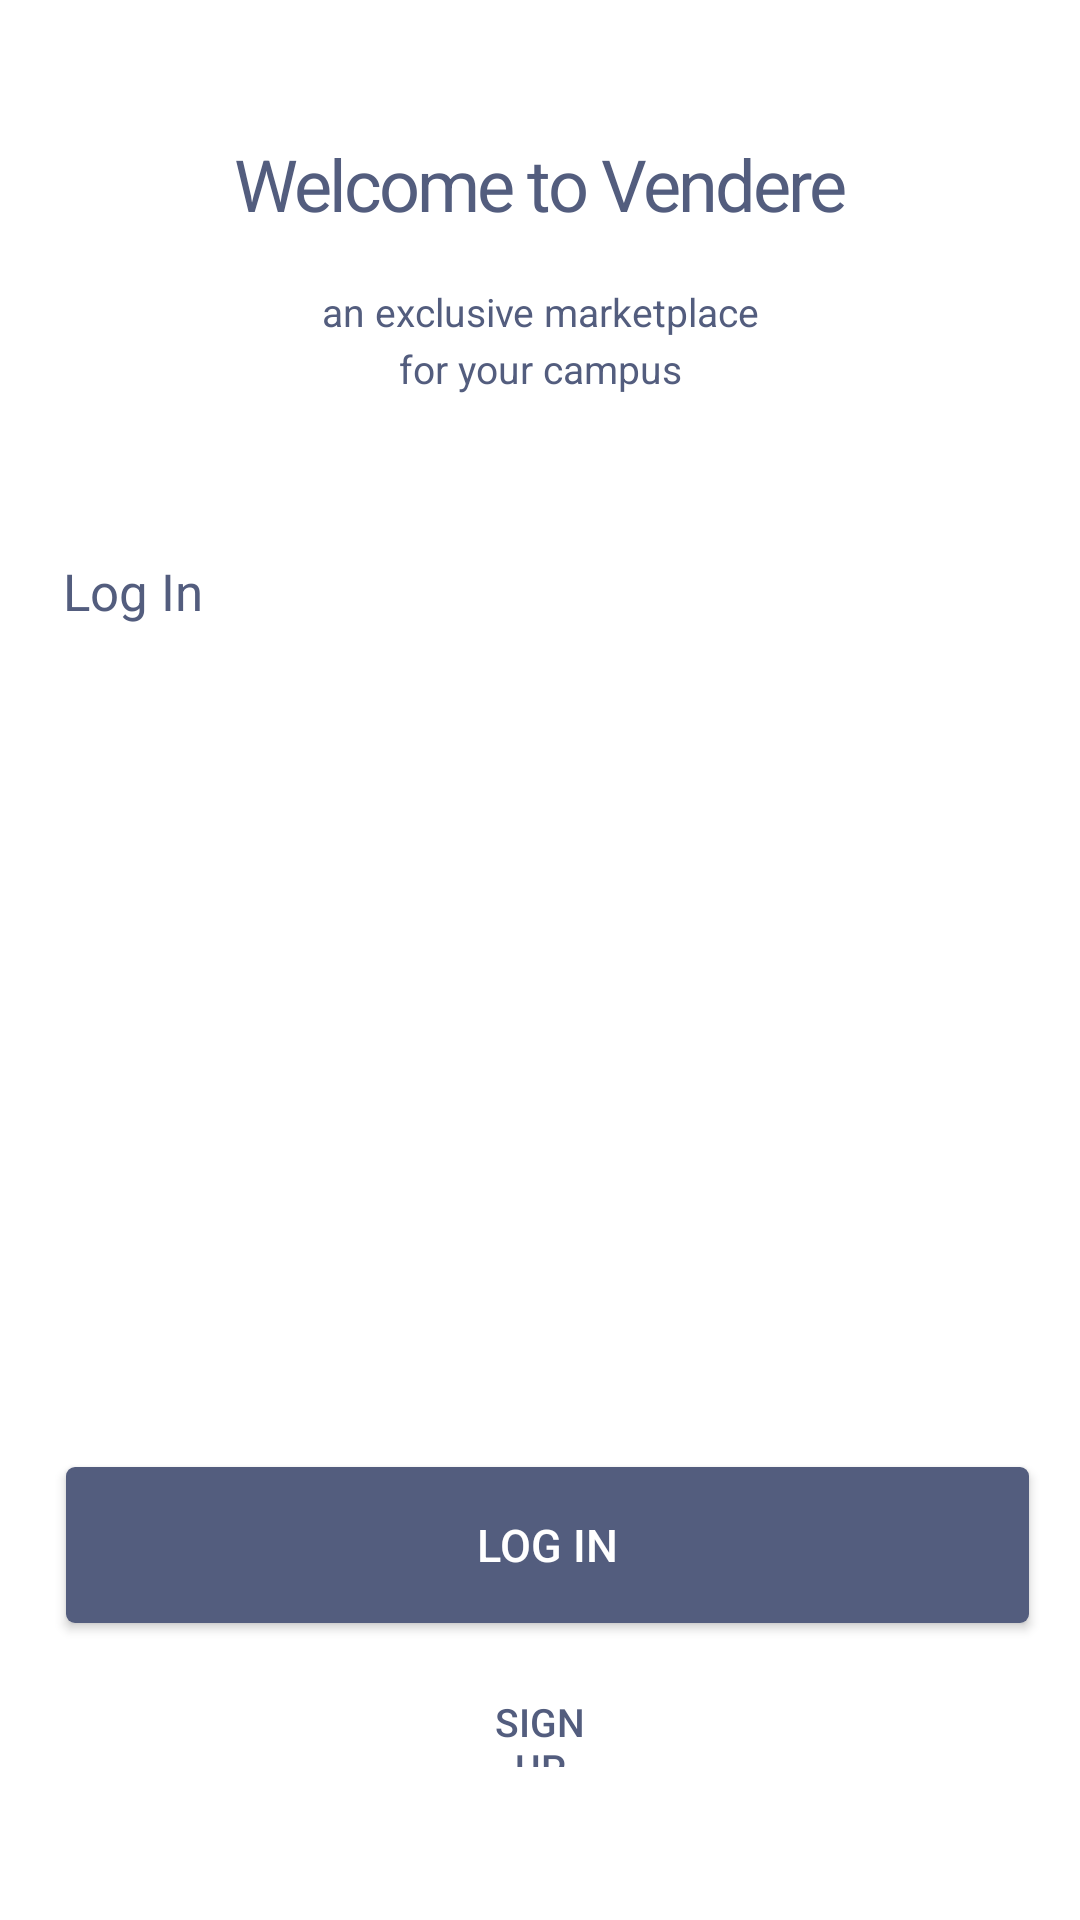

Android layout source for this screen:
<!-- AndroidManifest.xml: application theme AppTheme -->
<!-- res/layout/intro_activity.xml -->
<?xml version="1.0" encoding="utf-8" standalone="no"?>
<android.support.constraint.ConstraintLayout
	xmlns:android="http://schemas.android.com/apk/res/android"
	xmlns:app="http://schemas.android.com/apk/res-auto"
	xmlns:tools="http://schemas.android.com/tools"
	android:id="@+id/intro_constraint_layout"
	android:layout_width="match_parent"
	android:layout_height="match_parent"
	android:background="@color/intro_activity_intro_constraint_layout_background_color">

	<TextView
		android:id="@+id/welcome_to_vendere_text_view"
		android:layout_width="wrap_content"
		android:layout_height="wrap_content"
		android:layout_marginTop="@dimen/intro_activity_welcome_to_vendere_text_view_margin_top"
		android:gravity="center"
		android:letterSpacing="-0.04"
		android:lineSpacingMultiplier="1"
		android:text="@string/intro_activity_welcome_to_vendere_text_view_text"
		android:textColor="@color/intro_activity_welcome_to_vendere_text_view_text_color"
		android:textSize="@dimen/intro_activity_welcome_to_vendere_text_view_text_size"
		app:layout_constraintLeft_toLeftOf="parent"
		app:layout_constraintRight_toRightOf="parent"
		app:layout_constraintTop_toTopOf="parent"
		tools:layout_editor_absoluteX="72dp"
		tools:layout_editor_absoluteY="47dp"/>

	<TextView
		android:id="@+id/an_exclusive_marketp_text_view"
		android:layout_width="wrap_content"
		android:layout_height="wrap_content"
		android:layout_marginTop="@dimen/intro_activity_an_exclusive_marketp_text_view_margin_top"
		android:gravity="center"
		android:lineSpacingMultiplier="1.21"
		android:text="@string/intro_activity_an_exclusive_marketp_text_view_text"
		android:textColor="@color/intro_activity_an_exclusive_marketp_text_view_text_color"
		android:textSize="@dimen/intro_activity_an_exclusive_marketp_text_view_text_size"
		app:layout_constraintLeft_toLeftOf="parent"
		app:layout_constraintRight_toRightOf="parent"
		app:layout_constraintTop_toTopOf="parent"
		tools:layout_editor_absoluteX="109dp"
		tools:layout_editor_absoluteY="99dp"/>

	<TextView
		android:id="@+id/log_in_text_view"
		android:layout_width="wrap_content"
		android:layout_height="wrap_content"
		android:layout_marginLeft="@dimen/intro_activity_log_in_text_view_margin_start"
		android:layout_marginTop="@dimen/intro_activity_log_in_text_view_margin_top"
		android:gravity="left"
		android:lineSpacingMultiplier="1"
		android:text="@string/intro_activity_log_in_text_view_text"
		android:textColor="@color/intro_activity_log_in_text_view_text_color"
		android:textSize="@dimen/intro_activity_log_in_text_view_text_size"
		app:layout_constraintLeft_toLeftOf="parent"
		app:layout_constraintTop_toBottomOf="@+id/welcome_to_vendere_text_view"
		tools:layout_editor_absoluteX="22dp"
		tools:layout_editor_absoluteY="202dp"/>

	<Button
		android:id="@+id/sign_up_button"
		android:layout_width="@dimen/intro_activity_sign_up_button_width"
		android:layout_height="@dimen/intro_activity_sign_up_button_height"
		android:layout_marginBottom="@dimen/intro_activity_sign_up_button_margin_bottom"
		android:background="?attr/selectableItemBackground"
		android:gravity="center"
		android:lineSpacingMultiplier="1"
		android:text="@string/intro_activity_sign_up_button_text"
		android:textColor="@color/intro_activity_sign_up_button_text_color"
		android:textSize="@dimen/intro_activity_sign_up_button_text_size"
		app:layout_constraintBottom_toBottomOf="parent"
		app:layout_constraintLeft_toLeftOf="parent"
		app:layout_constraintRight_toRightOf="parent"
		tools:layout_editor_absoluteX="163dp"
		tools:layout_editor_absoluteY="588dp"/>

	<EditText
		android:id="@+id/placeholder_copy_edit_text"
		android:layout_width="wrap_content"
		android:layout_height="wrap_content"
		android:layout_marginLeft="@dimen/intro_activity_placeholder_copy_edit_text_margin_start"
		android:layout_marginTop="@dimen/intro_activity_placeholder_copy_edit_text_margin_top"
		android:gravity="left"
		android:hint="@string/intro_activity_placeholder_copy_edit_text_text"
		android:lineSpacingMultiplier="1"
		android:padding="0dp"
		android:textColor="@color/intro_activity_placeholder_copy_edit_text_text_color"
		android:textSize="@dimen/intro_activity_placeholder_copy_edit_text_text_size"
		app:layout_constraintLeft_toLeftOf="parent"
		app:layout_constraintTop_toBottomOf="@+id/log_in_text_view"
		tools:layout_editor_absoluteX="21dp"
		tools:layout_editor_absoluteY="286dp"/>

	<EditText
		android:id="@+id/password_edit_text"
		android:layout_width="wrap_content"
		android:layout_height="wrap_content"
		android:layout_marginLeft="@dimen/intro_activity_password_edit_text_margin_start"
		android:layout_marginTop="@dimen/intro_activity_password_edit_text_margin_top"
		android:gravity="left"
		android:hint="@string/intro_activity_password_edit_text_text"
		android:inputType="textPassword"
		android:lineSpacingMultiplier="1"
		android:padding="0dp"
		android:textColor="@color/intro_activity_password_edit_text_text_color"
		android:textSize="@dimen/intro_activity_password_edit_text_text_size"
		app:layout_constraintLeft_toLeftOf="parent"
		app:layout_constraintTop_toBottomOf="@+id/line_copy_edit_text"
		tools:layout_editor_absoluteX="21dp"
		tools:layout_editor_absoluteY="401dp"/>

	<EditText
		android:id="@+id/line_copy_edit_text"
		android:layout_width="wrap_content"
		android:layout_height="wrap_content"
		android:layout_marginRight="@dimen/intro_activity_line_copy_edit_text_margin_end"
		android:layout_marginTop="@dimen/intro_activity_line_copy_edit_text_margin_top"
		android:background="@color/intro_activity_line_copy_edit_text_background_color"
		android:fontFamily="@font/font_sfnstext"
		android:gravity="left"
		android:lineSpacingMultiplier="1"
		android:padding="0dp"
		android:textColor="@color/intro_activity_line_copy_edit_text_text_color"
		android:textSize="@dimen/intro_activity_line_copy_edit_text_text_size"
		app:layout_constraintRight_toRightOf="parent"
		app:layout_constraintTop_toBottomOf="@+id/placeholder_copy_edit_text"
		tools:layout_editor_absoluteX="21dp"
		tools:layout_editor_absoluteY="328dp"/>

	<EditText
		android:id="@+id/line_copy2_edit_text"
		android:layout_width="wrap_content"
		android:layout_height="wrap_content"
		android:layout_marginRight="@dimen/intro_activity_line_copy2_edit_text_margin_end"
		android:layout_marginTop="@dimen/intro_activity_line_copy2_edit_text_margin_top"
		android:background="@color/intro_activity_line_copy2_edit_text_background_color"
		android:fontFamily="@font/font_sfnstext"
		android:gravity="left"
		android:lineSpacingMultiplier="1"
		android:padding="0dp"
		android:textColor="@color/intro_activity_line_copy2_edit_text_text_color"
		android:textSize="@dimen/intro_activity_line_copy2_edit_text_text_size"
		app:layout_constraintRight_toRightOf="parent"
		app:layout_constraintTop_toBottomOf="@+id/password_edit_text"
		tools:layout_editor_absoluteX="21dp"
		tools:layout_editor_absoluteY="443dp"/>

	<Button
		android:id="@+id/button_copy_button"
		android:layout_width="@dimen/intro_activity_button_copy_button_width"
		android:layout_height="@dimen/intro_activity_button_copy_button_height"
		android:layout_marginBottom="@dimen/intro_activity_button_copy_button_margin_bottom"
		android:layout_marginRight="@dimen/intro_activity_button_copy_button_margin_end"
		android:background="@drawable/intro_activity_button_copy_button_selector"
		android:elevation="@dimen/elevation_default"
		android:gravity="center"
		android:lineSpacingMultiplier="1"
		android:text="@string/intro_activity_button_copy_button_text"
		android:textColor="@color/intro_activity_button_copy_button_text_color"
		android:textSize="@dimen/intro_activity_button_copy_button_text_size"
		app:layout_constraintBottom_toTopOf="@+id/sign_up_button"
		app:layout_constraintRight_toRightOf="parent"
		tools:layout_editor_absoluteX="22dp"
		tools:layout_editor_absoluteY="507dp"/>

</android.support.constraint.ConstraintLayout>
<!-- resources referenced by this layout -->
<resources>
  <color name="intro_activity_an_exclusive_marketp_text_view_text_color">#535D7E</color>
  <color name="intro_activity_button_copy_button_text_color">#FFFFFF</color>
  <color name="intro_activity_intro_constraint_layout_background_color">#FFFFFF</color>
  <color name="intro_activity_line_copy2_edit_text_background_color">#DCDCDC</color>
  <color name="intro_activity_line_copy2_edit_text_text_color">#000000</color>
  <color name="intro_activity_line_copy_edit_text_background_color">#DCDCDC</color>
  <color name="intro_activity_line_copy_edit_text_text_color">#000000</color>
  <color name="intro_activity_log_in_text_view_text_color">#535D7E</color>
  <color name="intro_activity_password_edit_text_text_color">#535D7E</color>
  <color name="intro_activity_placeholder_copy_edit_text_text_color">#535D7E</color>
  <color name="intro_activity_sign_up_button_text_color">#535D7E</color>
  <color name="intro_activity_welcome_to_vendere_text_view_text_color">#535D7E</color>
  <dimen name="elevation_default">8dp</dimen>
  <dimen name="intro_activity_an_exclusive_marketp_text_view_margin_top">95dp</dimen>
  <dimen name="intro_activity_an_exclusive_marketp_text_view_text_size">13sp</dimen>
  <dimen name="intro_activity_button_copy_button_height">52dp</dimen>
  <dimen name="intro_activity_button_copy_button_margin_bottom">24dp</dimen>
  <dimen name="intro_activity_button_copy_button_margin_end">17dp</dimen>
  <dimen name="intro_activity_button_copy_button_text_size">15sp</dimen>
  <dimen name="intro_activity_button_copy_button_width">321dp</dimen>
  <dimen name="intro_activity_line_copy2_edit_text_margin_end">18dp</dimen>
  <dimen name="intro_activity_line_copy2_edit_text_margin_top">16dp</dimen>
  <dimen name="intro_activity_line_copy2_edit_text_text_size">11sp</dimen>
  <dimen name="intro_activity_line_copy_edit_text_margin_end">18dp</dimen>
  <dimen name="intro_activity_line_copy_edit_text_margin_top">16dp</dimen>
  <dimen name="intro_activity_line_copy_edit_text_text_size">11sp</dimen>
  <dimen name="intro_activity_log_in_text_view_margin_start">21dp</dimen>
  <dimen name="intro_activity_log_in_text_view_margin_top">80dp</dimen>
  <dimen name="intro_activity_log_in_text_view_text_size">17sp</dimen>
  <dimen name="intro_activity_password_edit_text_margin_start">20dp</dimen>
  <dimen name="intro_activity_password_edit_text_margin_top">69dp</dimen>
  <dimen name="intro_activity_password_edit_text_text_size">17sp</dimen>
  <dimen name="intro_activity_placeholder_copy_edit_text_margin_start">20dp</dimen>
  <dimen name="intro_activity_placeholder_copy_edit_text_margin_top">56dp</dimen>
  <dimen name="intro_activity_placeholder_copy_edit_text_text_size">17sp</dimen>
  <dimen name="intro_activity_sign_up_button_height">24dp</dimen>
  <dimen name="intro_activity_sign_up_button_margin_bottom">51dp</dimen>
  <dimen name="intro_activity_sign_up_button_text_size">13sp</dimen>
  <dimen name="intro_activity_sign_up_button_width">48dp</dimen>
  <dimen name="intro_activity_welcome_to_vendere_text_view_margin_top">45dp</dimen>
  <dimen name="intro_activity_welcome_to_vendere_text_view_text_size">24sp</dimen>
  <string name="intro_activity_an_exclusive_marketp_text_view_text">an exclusive marketplace\nfor your campus</string>
  <string name="intro_activity_button_copy_button_text">Log In</string>
  <string name="intro_activity_log_in_text_view_text">Log In</string>
  <string name="intro_activity_password_edit_text_text">Password</string>
  <string name="intro_activity_placeholder_copy_edit_text_text">Enter your email</string>
  <string name="intro_activity_sign_up_button_text">Sign Up</string>
  <string name="intro_activity_welcome_to_vendere_text_view_text">Welcome to Vendere\n</string>
  <style name="AppTheme" parent="Theme.AppCompat.NoActionBar" />
  <color name="click_overlay">#5555554D</color>
  <dimen name="intro_activity_button_copy_button_radius">3dp</dimen>
  <color name="intro_activity_button_copy_button_background_color">#535D7E</color>
</resources>
